Image classification data set "classification" (ingbeeedd/libtorch_vs2017_example on GitHub). Class labels (3): dot particle, misprint, scratch.

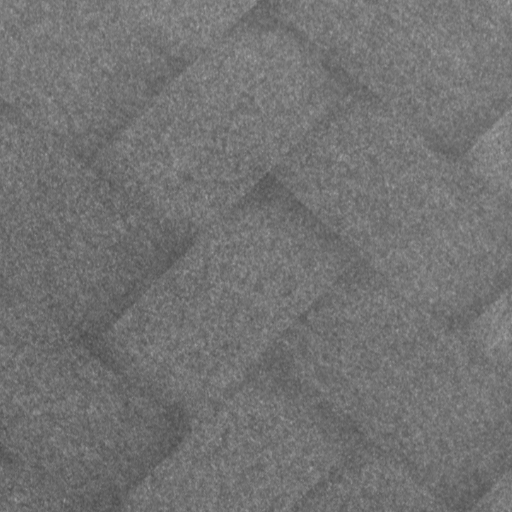
Label: dot particle

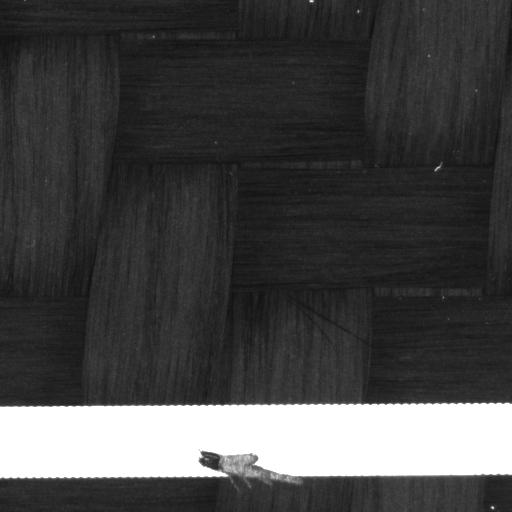
Label: misprint

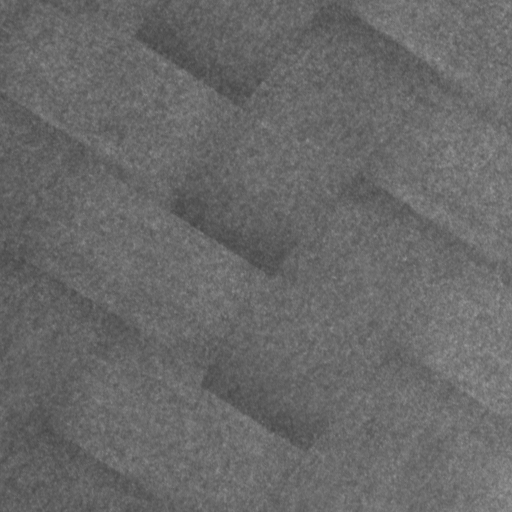
Label: dot particle

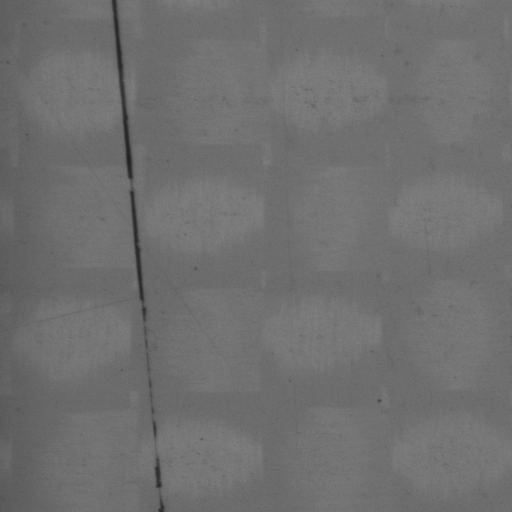
Label: scratch

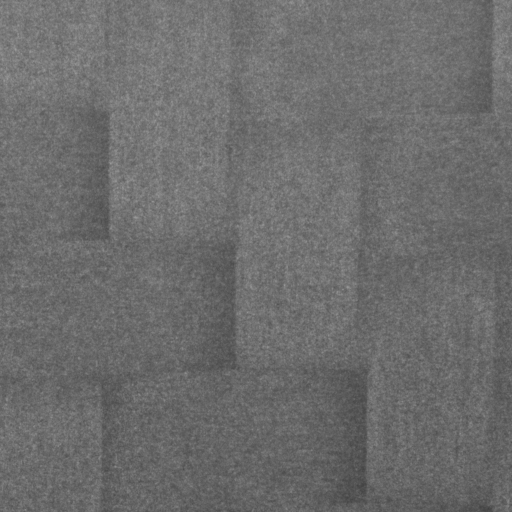
Label: dot particle

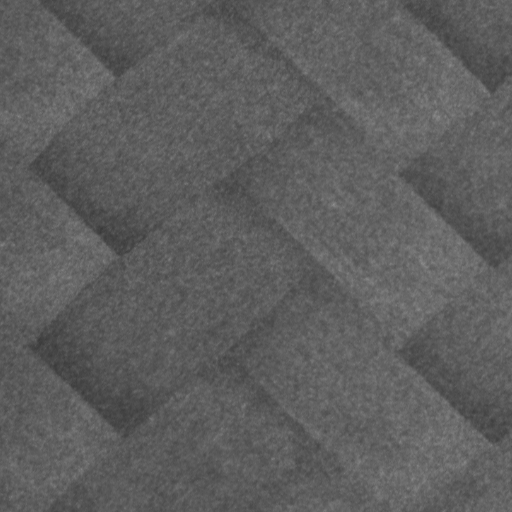
Label: dot particle
